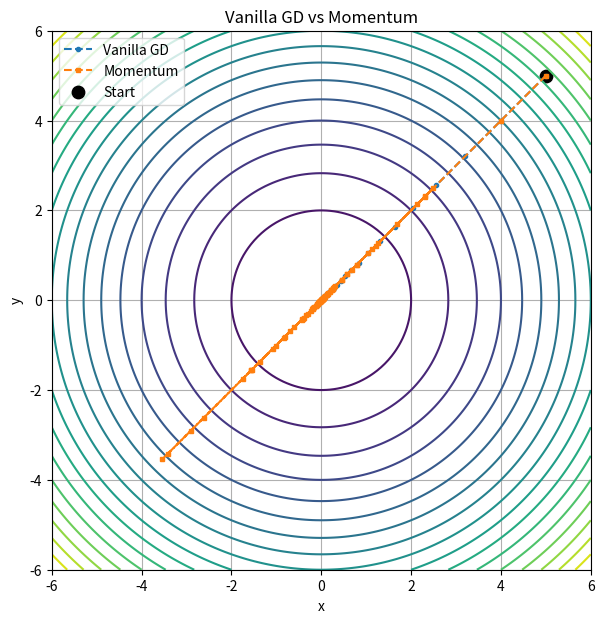
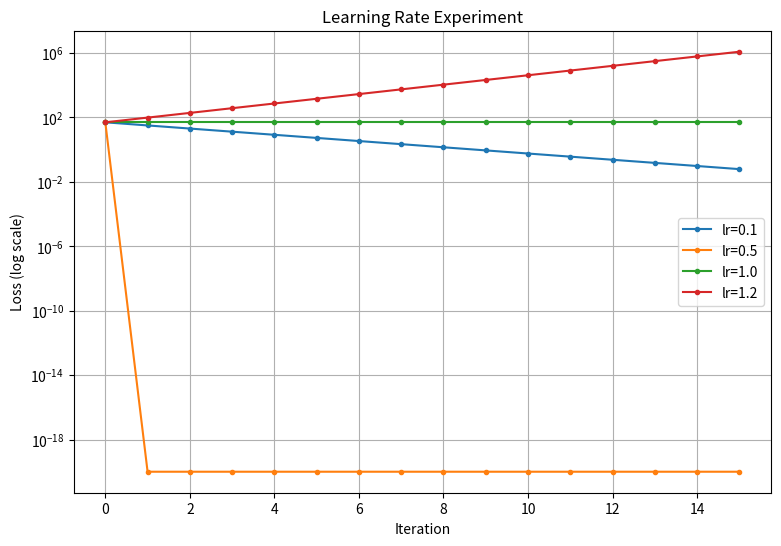
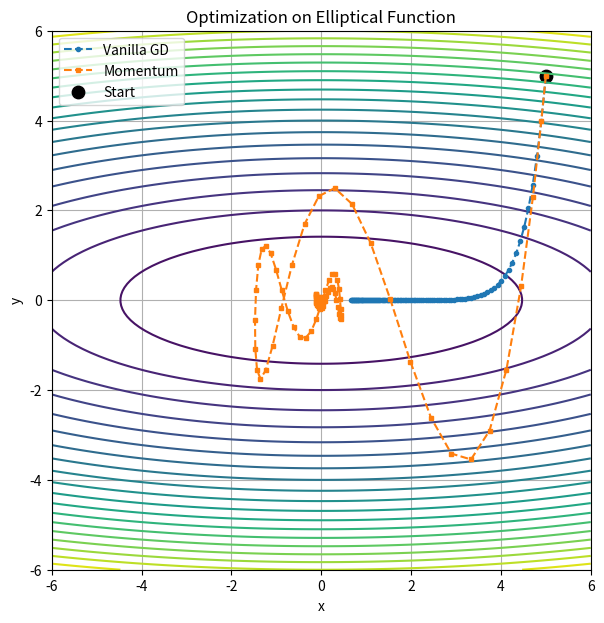
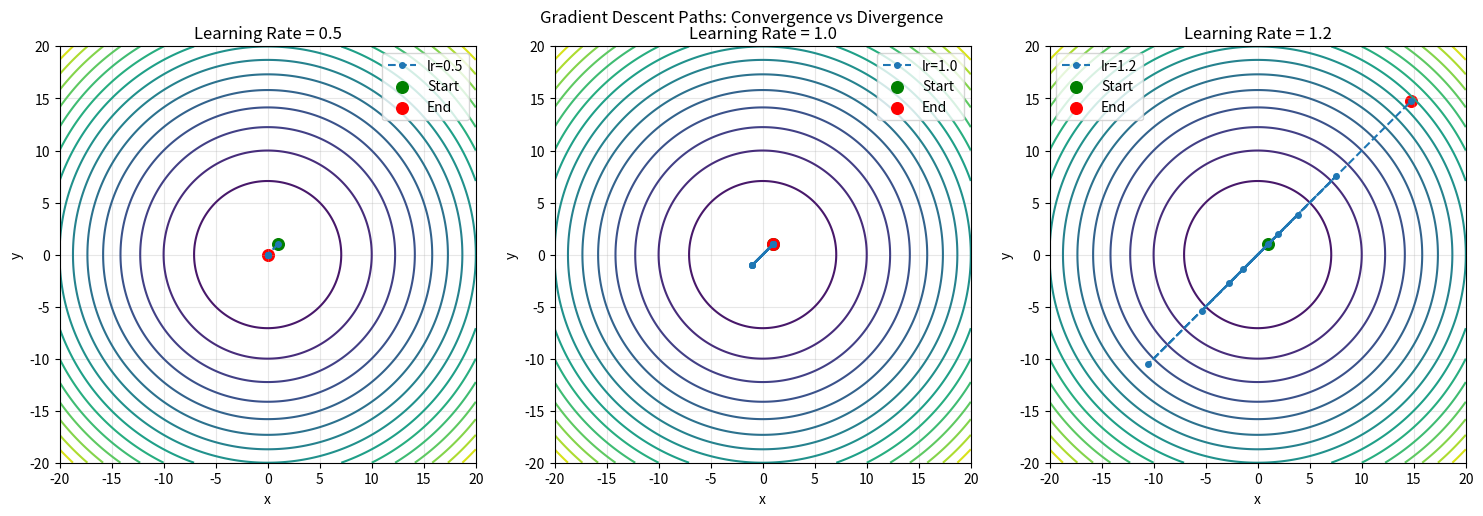

Reproduce these figures in Python, in order.

"""Gradient descent optimization experiments."""

import numpy as np
from pathlib import Path
import matplotlib.pyplot as plt

def objective(x):
    """Return f(x,y) = x^2 + y^2."""
    return x[0] ** 2 + x[1] ** 2


def gradient(x):
    """Return the gradient of the quadratic objective."""
    return np.array([2 * x[0], 2 * x[1]])


class VanillaGD:
    """Vanilla gradient descent optimizer."""

    def __init__(self, lr=0.1):
        """Initialize learning rate."""
        self.lr = lr

    def step(self, x, grad):
        """Update parameters using gradient descent."""
        return x - self.lr * grad


def run_optimization():
    """Run and validate gradient descent convergence."""
    x = np.array([5.0, 5.0])

    optimizer = VanillaGD(lr=0.1)

    for _ in range(100):
        grad = gradient(x)
        x = optimizer.step(x, grad)

    distance = np.linalg.norm(x)

    print("Vanilla GD Validation")
    print("Final position:", x)
    print("Distance from origin:", distance)
    print("Final loss:", objective(x))
    print("Validation:", "PASS" if distance < 0.1 else "FAIL")


class Momentum:
    """Gradient descent optimizer with momentum."""

    def __init__(self, lr=0.1, beta=0.9):
        """Initialize learning rate and momentum coefficient."""
        self.lr = lr
        self.beta = beta
        self.velocity = None

    def step(self, x, grad):
        """Update parameters using momentum."""
        if self.velocity is None:
            self.velocity = np.zeros_like(x)

        self.velocity = (
            self.beta * self.velocity
            + self.lr * grad
        )

        return x - self.velocity


def compare_optimizers():
    """Compare Vanilla GD and Momentum convergence."""
    initial = np.array([5.0, 5.0])

    gd = VanillaGD(lr=0.1)
    momentum = Momentum(lr=0.1, beta=0.9)

    x_gd = initial.copy()
    x_momentum = initial.copy()

    for _ in range(100):
        x_gd = gd.step(x_gd, gradient(x_gd))
        x_momentum = momentum.step(
            x_momentum,
            gradient(x_momentum)
        )

    print("\nOptimizer Comparison")
    print("Vanilla GD:", x_gd)
    print("Momentum:", x_momentum)
    print("GD distance:", np.linalg.norm(x_gd))
    print("Momentum distance:", np.linalg.norm(x_momentum))


def plot_convergence():
    """Compare Vanilla GD and Momentum paths on a contour plot."""
    initial = np.array([5.0, 5.0])

    gd = VanillaGD(lr=0.1)
    momentum = Momentum(lr=0.1, beta=0.9)

    x_gd = initial.copy()
    x_momentum = initial.copy()

    gd_path = [x_gd.copy()]
    momentum_path = [x_momentum.copy()]

    for _ in range(100):
        x_gd = gd.step(x_gd, gradient(x_gd))
        x_momentum = momentum.step(
            x_momentum, gradient(x_momentum)
        )

        gd_path.append(x_gd.copy())
        momentum_path.append(x_momentum.copy())

    gd_path = np.array(gd_path)
    momentum_path = np.array(momentum_path)

    grid = np.linspace(-6, 6, 150)
    X, Y = np.meshgrid(grid, grid)
    Z = X**2 + Y**2

    fig, ax = plt.subplots(figsize=(8, 7))

    ax.contour(X, Y, Z, levels=20, cmap="viridis")

    ax.plot(
        gd_path[:, 0], gd_path[:, 1],
        "o--", markersize=3, label="Vanilla GD"
    )

    ax.plot(
        momentum_path[:, 0], momentum_path[:, 1],
        "s--", markersize=3, label="Momentum"
    )

    ax.scatter(5, 5, color="black", s=80, label="Start")

    ax.set_title("Vanilla GD vs Momentum")
    ax.set_xlabel("x")
    ax.set_ylabel("y")
    ax.set_aspect("equal")
    ax.grid(True)
    ax.legend()

    output_dir = Path("outputs")
    output_dir.mkdir(exist_ok=True)

    output_path = output_dir / "optimizer_comparison.png"

    fig.savefig(output_path, dpi=150)
    plt.close(fig)

    print(f"Saved: {output_path}")


def plot_learning_rate_experiment():
    """Visualize convergence and divergence for learning rates."""
    learning_rates = [0.1, 0.5, 1.0, 1.2]
    initial = np.array([5.0, 5.0])

    fig, ax = plt.subplots(figsize=(9, 6))

    for lr in learning_rates:
        optimizer = VanillaGD(lr=lr)
        x = initial.copy()

        losses = [objective(x)]

        for _ in range(15):
            x = optimizer.step(x, gradient(x))
            losses.append(objective(x))

        ax.semilogy(
            range(len(losses)),
            np.maximum(losses, 1e-20),
            marker="o",
            markersize=3,
            label=f"lr={lr}"
        )

        print(
            f"lr={lr}: final_loss={losses[-1]:.6e}"
        )

    ax.set_title("Learning Rate Experiment")
    ax.set_xlabel("Iteration")
    ax.set_ylabel("Loss (log scale)")
    ax.grid(True)
    ax.legend()

    output_path = Path("outputs") / "learning_rate_experiment.png"
    fig.savefig(output_path, dpi=150)
    plt.close(fig)

    print(f"Saved: {output_path}")


def elliptical_objective(x):
    """Return f(x,y) = x^2 + 10y^2."""
    return x[0] ** 2 + 10 * x[1] ** 2


def elliptical_gradient(x):
    """Return gradient of f(x,y) = x^2 + 10y^2."""
    return np.array([2 * x[0], 20 * x[1]])


def plot_elliptical_comparison():
    """Compare optimizer paths on an elliptical objective."""
    initial = np.array([5.0, 5.0])

    gd = VanillaGD(lr=0.01)
    momentum = Momentum(lr=0.01, beta=0.9)

    x_gd = initial.copy()
    x_momentum = initial.copy()

    gd_path = [x_gd.copy()]
    momentum_path = [x_momentum.copy()]

    for _ in range(100):
        x_gd = gd.step(x_gd, elliptical_gradient(x_gd))
        x_momentum = momentum.step(
            x_momentum, elliptical_gradient(x_momentum)
        )

        gd_path.append(x_gd.copy())
        momentum_path.append(x_momentum.copy())

    gd_path = np.array(gd_path)
    momentum_path = np.array(momentum_path)

    grid = np.linspace(-6, 6, 150)
    X, Y = np.meshgrid(grid, grid)
    Z = X**2 + 10 * Y**2

    fig, ax = plt.subplots(figsize=(8, 7))

    ax.contour(X, Y, Z, levels=25, cmap="viridis")

    ax.plot(
        gd_path[:, 0], gd_path[:, 1],
        "o--", markersize=3, label="Vanilla GD"
    )

    ax.plot(
        momentum_path[:, 0], momentum_path[:, 1],
        "s--", markersize=3, label="Momentum"
    )

    ax.scatter(5, 5, color="black", s=80, label="Start")

    ax.set_title("Optimization on Elliptical Function")
    ax.set_xlabel("x")
    ax.set_ylabel("y")
    ax.set_aspect("equal")
    ax.grid(True)
    ax.legend()

    output_path = Path("outputs") / "elliptical_comparison.png"

    fig.savefig(output_path, dpi=150)
    plt.close(fig)

    print("\nElliptical Function Comparison")
    print("Vanilla GD final loss:", elliptical_objective(x_gd))
    print("Momentum final loss:", elliptical_objective(x_momentum))
    print(f"Saved: {output_path}")


def test_momentum_advantage():
    """Compare optimizers with different learning rates."""
    print("\nMomentum Advantage Experiment")

    for lr in [0.005, 0.01, 0.02, 0.04]:
        gd = VanillaGD(lr=lr)
        momentum = Momentum(lr=lr, beta=0.9)

        x_gd = np.array([5.0, 5.0])
        x_momentum = np.array([5.0, 5.0])

        for _ in range(100):
            x_gd = gd.step(
                x_gd, elliptical_gradient(x_gd)
            )
            x_momentum = momentum.step(
                x_momentum,
                elliptical_gradient(x_momentum)
            )

        gd_loss = elliptical_objective(x_gd)
        momentum_loss = elliptical_objective(x_momentum)

        print(
            f"lr={lr:.3f} | "
            f"GD={gd_loss:.8f} | "
            f"Momentum={momentum_loss:.8f}"
        )


def plot_divergence_paths():
    """Visualize GD convergence, oscillation, and divergence paths."""
    learning_rates = [0.5, 1.0, 1.2]
    initial = np.array([1.0, 1.0])
    steps = 8

    fig, axes = plt.subplots(1, 3, figsize=(15, 5))

    grid = np.linspace(-20, 20, 200)
    X, Y = np.meshgrid(grid, grid)
    Z = X**2 + Y**2

    for ax, lr in zip(axes, learning_rates):
        optimizer = VanillaGD(lr=lr)
        x = initial.copy()
        path = [x.copy()]

        for _ in range(steps):
            x = optimizer.step(x, gradient(x))
            path.append(x.copy())

        path = np.array(path)

        ax.contour(X, Y, Z, levels=15, cmap="viridis")
        ax.plot(
            path[:, 0],
            path[:, 1],
            "o--",
            markersize=4,
            label=f"lr={lr}"
        )
        ax.scatter(
            path[0, 0], path[0, 1],
            color="green", s=70, label="Start"
        )
        ax.scatter(
            path[-1, 0], path[-1, 1],
            color="red", s=70, label="End"
        )

        ax.set_xlim(-20, 20)
        ax.set_ylim(-20, 20)
        ax.set_aspect("equal")
        ax.set_title(f"Learning Rate = {lr}")
        ax.set_xlabel("x")
        ax.set_ylabel("y")
        ax.legend()
        ax.grid(True, alpha=0.3)

        print(
            f"lr={lr}: final position={x}, "
            f"distance={np.linalg.norm(x):.6f}"
        )

    fig.suptitle("Gradient Descent Paths: Convergence vs Divergence")
    fig.tight_layout()

    output_path = Path("outputs") / "divergence_paths.png"
    output_path.parent.mkdir(exist_ok=True)

    fig.savefig(output_path, dpi=150)
    plt.close(fig)

    print(f"Saved: {output_path}")

if __name__ == "__main__":
    run_optimization()
    compare_optimizers()
    plot_convergence()
    plot_learning_rate_experiment()
    plot_elliptical_comparison()
    test_momentum_advantage()
    plot_divergence_paths()
